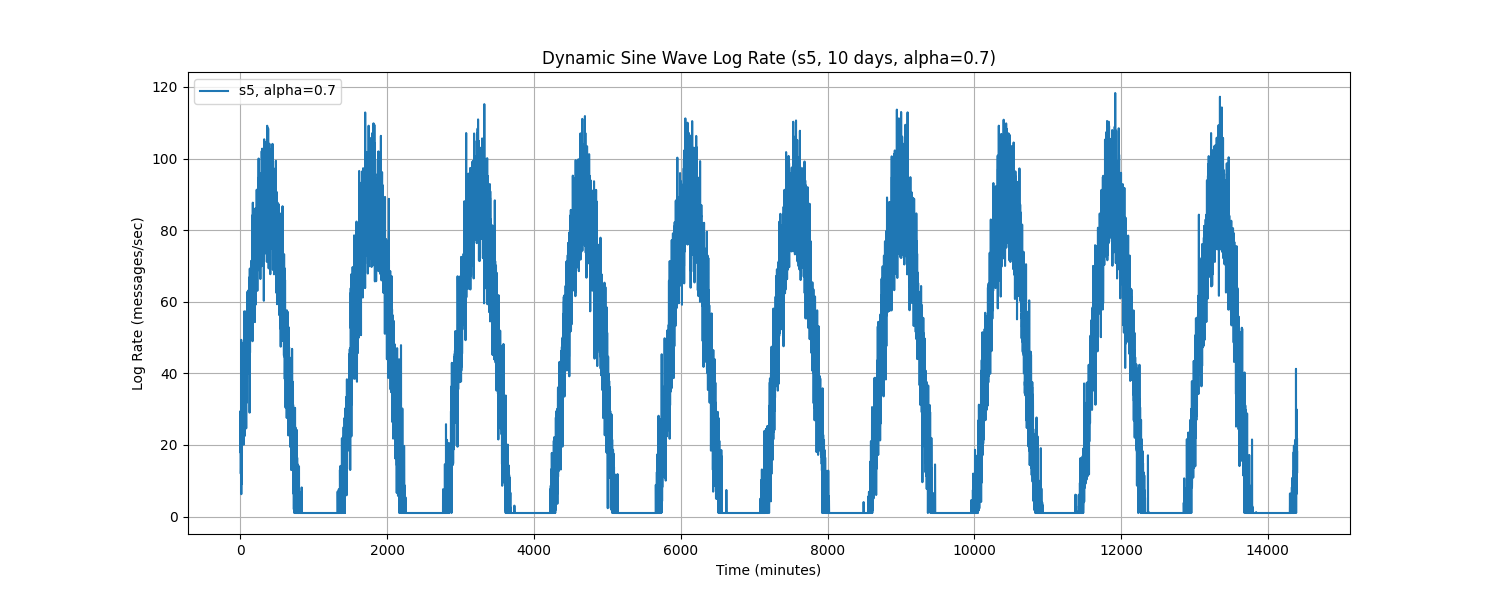

The table this chart was drawn from, first rows:
Time, log_rate_msg_per_sec
0.0, 19.28
1.0, 20.03
2.0, 29.49
3.0, 21.81
4.0, 17.85
5.0, 19.45
6.0, 11.98
7.0, 13.72
8.0, 26.62
9.0, 22.61
10.0, 22.22
11.0, 39.46
12.0, 49.37
13.0, 6.261
14.0, 25.16
15.0, 23.98
16.0, 18.59
17.0, 9.041
18.0, 28.29
19.0, 18.52
20.0, 25.44
21.0, 26.37
22.0, 14.42
23.0, 36.53
24.0, 25.95
25.0, 20.81
26.0, 22.73
27.0, 40.37
28.0, 26.47
29.0, 24.65
30.0, 30.3
31.0, 25.76
32.0, 39.22
33.0, 24.18
34.0, 28.45
35.0, 28.89
36.0, 28.06
37.0, 38.37
38.0, 36.11
39.0, 41.54
40.0, 33.52
41.0, 35.75
42.0, 22.99
43.0, 34.72
44.0, 22.72
45.0, 48.68
46.0, 20.08
47.0, 31.94
48.0, 31.22
49.0, 42.5
50.0, 33.93
51.0, 42.65
52.0, 52.23
53.0, 32.73
54.0, 57.35
55.0, 29.67
56.0, 32.09
57.0, 22.47
58.0, 38.89
59.0, 48.68
... 14,340 more rows
